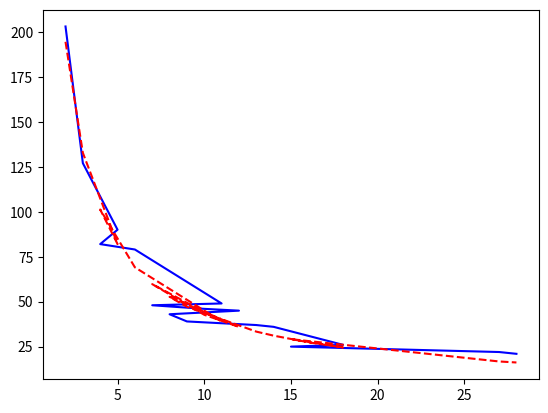

This figure's Python source:
# -*- coding: utf-8 -*-
# Created by bohuanshi on 2019/5/19

import math
import os
import numpy as np
from collections import Counter
from scipy.optimize import curve_fit
import matplotlib.pyplot as plt



class Model(object):
    __infinite = float(-2 ** 31)

    @staticmethod
    def __log_normalize(a):
        s = 0
        for x in a:
            s += x
        if s == 0:
            print("Error..from log_normalize.")
            return
        s = math.log(s)
        for i in range(len(a)):
            if a[i] == 0:
                a[i] = Model.__infinite
            else:
                a[i] = math.log(a[i]) - s

    @classmethod
    def __mle(cls, tokens):  # 0B/1M/2E/3S
        """
        根据训练文本，计算hmm中的pi，A，B参数
        :param tokens:词列表
        :return:pi,a,b:对应hmm中所训练的三个参数
        """
        pi = np.zeros(4)  # npi[i]：i状态的个数
        a = np.zeros((4, 4))  # na[i][j]：从i状态到j状态的转移个数
        b = np.zeros((4, 65536))  # nb[i][o]：从i状态到o字符的个数
        # 开始训练
        last_q = 2  # 上一个状态 为计算A矩阵方便
        old_progress = 0
        print('进度：')
        for k, token in enumerate(tokens):
            progress = float(k) / float(len(tokens))
            if progress > old_progress + 0.1:
                print('%.3f%%' % (progress * 100))
                old_progress = progress
            token = token.strip()
            n = len(token)
            if n <= 0:
                continue
            if n == 1:
                pi[3] += 1
                a[last_q][3] += 1  # 上一个词的结束(last_q)到当前状态(3S)
                b[3][ord(token[0])] += 1
                last_q = 3
                continue
            # 初始向量
            pi[0] += 1
            pi[2] += 1
            pi[1] += (n - 2)
            # 转移矩阵
            a[last_q][0] += 1
            last_q = 2
            if n == 2:
                a[0][2] += 1
            else:
                a[0][1] += 1
                a[1][1] += (n - 3)
                a[1][2] += 1
            # 发射矩阵
            b[0][ord(token[0])] += 1
            b[2][ord(token[n - 1])] += 1
            for i in range(1, n - 1):
                b[1][ord(token[i])] += 1
        # b = b + 0.027
        b = cls.__smoothing(b)
        # 正则化
        cls.__log_normalize(pi)
        for i in range(4):
            cls.__log_normalize(a[i])
            cls.__log_normalize(b[i])
        return pi, a, b

    @staticmethod
    def __list_write(f, v):
        for a in v:
            f.write(str(a))
            f.write(' ')
        f.write('\n')

    @staticmethod
    def __save_parameter(pi, A, B, para_dir):
        pi_path = os.path.join(para_dir, "pi.txt")
        a_path = os.path.join(para_dir, "A.txt")
        b_path = os.path.join(para_dir, "B.txt")
        with open(pi_path, "w", encoding="utf-8")as f_pi, \
                open(a_path, "w", encoding="utf-8")as f_A, \
                open(b_path, "w", encoding="utf-8")as f_B:

            Model.__list_write(f_pi, pi)
            for a in A:
                Model.__list_write(f_A, a)
            for b in B:
                Model.__list_write(f_B, b)
        return pi_path, a_path, b_path

    @staticmethod
    def __load_train(pi_path, a_path, b_path):
        with open(pi_path, "r", encoding="utf-8")as p, open(a_path, "r", encoding="utf-8")as a, open(
                b_path, "r", encoding="utf-8")as b:
            lp = p.readlines()
            la = a.readlines()
            lb = b.readlines()
        for line in lp:
            pi = list(map(float, line.split(' ')[:-1]))

        A = [[] for x in range(4)]  # 转移矩阵：B/M/E/S
        i = 0
        for line in la:
            A[i] = list(map(float, line.split(' ')[:-1]))
            i += 1

        B = [[] for x in range(4)]
        i = 0
        for line in lb:
            B[i] = list(map(float, line.split(' ')[:-1]))
            i += 1
        return pi, A, B

    @staticmethod
    def __viterbi(pi, A, B, o):
        T = len(o)  # 观测序列
        delta = [[0 for i in range(4)] for t in range(T)]
        pre = [[0 for i in range(4)] for t in range(T)]  # 前一个状态   # pre[t][i]：t时刻的i状态，它的前一个状态是多少
        for i in range(4):
            delta[0][i] = pi[i] + B[i][ord(o[0])]
        for t in range(1, T):
            for i in range(4):
                delta[t][i] = delta[t - 1][0] + A[0][i]
                for j in range(1, 4):
                    vj = delta[t - 1][j] + A[j][i]
                    if delta[t][i] < vj:
                        delta[t][i] = vj
                        pre[t][i] = j
                delta[t][i] += B[i][ord(o[t])]
        decode = [-1 for t in range(T)]  # 解码：回溯查找最大路径
        q = 0
        for i in range(1, 4):
            if delta[T - 1][i] > delta[T - 1][q]:
                q = i
        decode[T - 1] = q
        for t in range(T - 2, -1, -1):
            q = pre[t + 1][q]
            decode[t] = q
        return decode

    @staticmethod
    def __segment(result_path, sentence, decode):
        N = len(sentence)
        i = 0
        with open(result_path, "a+", encoding="utf-8")as f:
            while i < N:  # B/M/E/S
                if decode[i] == 0 or decode[i] == 1:  # Begin
                    j = i + 1
                    while j < N:
                        if decode[j] == 2:
                            break
                        j += 1
                    f.write("{} ".format(sentence[i:j + 1]))
                    i = j + 1
                elif decode[i] == 3 or decode[i] == 2:  # single
                    f.write("{} ".format(sentence[i:i + 1]))
                    i += 1
                else:
                    print('Error:', i, decode[i])
                    i += 1

    @classmethod
    def train(cls, train_tokens, para_dir):
        """
        ：:param train_tokens: 词list
        ：:param para_dir:参数存放目录
        ：:return: pi,A,B三个参数存放的路径
        """
        pi, A, B = cls.__mle(tokens=train_tokens)
        return cls.__save_parameter(pi, A, B, para_dir)

    @classmethod
    def seg(cls, data, pi_path, a_path, b_path, result_path):
        """
        根据已有的训练参数对指定文本进行切分
        :param data: 要被切分的文本
        :param pi_path: 参数pi存放的文件位置
        :param a_path: 参数A存放的文件位置
        :param b_path: 参数B存放的文件位置
        :param result_path: 切分结果存放路径
        :return:
        """
        pi, A, B = cls.__load_train(pi_path, a_path, b_path)
        assert pi is not None and A is not None and B is not None  # ensure train has been exacute
        decode = cls.__viterbi(pi, A, B, data)
        cls.__segment(result_path, data, decode)

    @classmethod
    def __smoothing(cls, b):
        """
        将指定的B矩阵经过平滑后返回
        :param B: 待平滑的矩阵
        :return:平滑后的矩阵
        """
        # print("counter:{}".format(Counter(b.sum(axis=0)).most_common(20)))
        words_frequency = b.sum(axis=0)
        most_common40 = Counter(words_frequency).most_common()
        print(most_common40[-50])
        dict_most_common = {}
        for item in most_common40:
            dict_most_common[item[0]] = item[1]
        return cls.__good_turing(b, dict_most_common, 70, words_frequency)

    @staticmethod
    def __good_turing(b, dict_most_common, threshold, words_frequency):
        """
        使用good_turing平滑
        :param b: HMM中的B参数矩阵
        :param dict_most_common: 重新调整权重后得到的各个gram对应的频率，形如(2，6555536)表示出现2次的共有65536个gram
        :param threshold:表示需要调整的threshold 防止gap的出现
        :param words_frequency:字符频率列表，表示位置对应的unicode编码中汉字出现的频率
        :return: b:经过调整权重后的B矩阵
        """
        # 重新调整权重
        # for item in dict_most_common.items():
        #     print("{}:{}".format(item[0], item[1]))
        for i in range(threshold):
            dict_most_common[i] = (i + 1) * dict_most_common[(i + 1)] / dict_most_common[i]

        # print("-----"*20)
        # for item in dict_most_common.items():
        #     print("{}:{}".format(item[0], item[1]))

        # 重新调整b矩阵
        for word_index, word_frequency in enumerate(words_frequency):

            if word_frequency < threshold:  # 假设前面程序都正确，不会出现频率小于0的情况
                if word_frequency == 0:  # 频次为0的情况特殊，其他的处理逻辑相同
                    b[:, word_index] = dict_most_common[0] / 4
                else:
                    for i in range(4):
                        b[i, word_index] = dict_most_common[word_frequency] * (b[i, word_index] / word_frequency)
        return b


def fun(x, a, b):
    return a * (x ** b)


if __name__ == '__main__':
    a = [ (2.0, 203), (3.0, 127), (5.0, 90), (4.0, 82), (6.0, 79), (11.0, 49), (7.0, 48),
         (10.0, 46), (12.0, 45), (8.0, 43), (9.0, 39), (13.0, 37), (14.0, 36), (16.0, 31), (18.0, 26), (15.0, 25),
         (27.0, 22), (28.0, 21)]
    x = []
    y = []
    for aa in a:
        x.append(aa[0])
        y.append(aa[1])
    popt,_ = curve_fit(fun,x,y)
    plt.plot(x,y,"b-")
    y2 = [fun(i, popt[0],popt[1]) for i in x]
    plt.plot(x, y2, 'r--')
    plt.show()
    print(popt)
